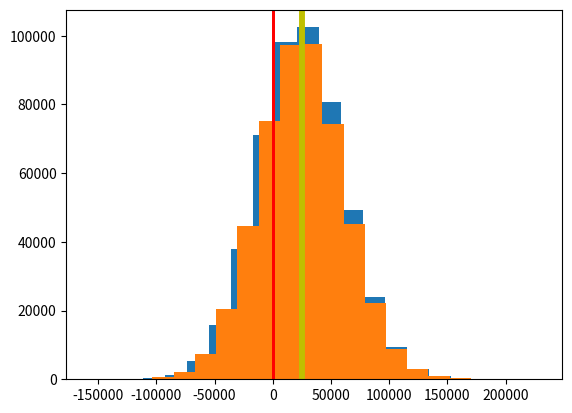

Source code (Python):
%matplotlib inline
import numpy as np
import random
import matplotlib.pyplot as plt

#
# Define a function to plot a histogram of the observations
#
def hplot(tps, NumBins = 20) :
    # create histogram
    plt.hist(tps, bins=NumBins)
    # yellow line at the sample mean
    plt.axvline(AvgTP, color='y', linestyle='solid', linewidth=4)
    # red line at 0
    plt.axvline(0, color='r', linestyle='solid', linewidth=2)
    plt.show()

#
# Define a function to sample an observation (one replication)
#
def sample() :
    q = random.uniform(8000,12000)
    v = random.normalvariate(7,2)
    p = random.normalvariate(10,3)
    return (q*(p-v)-5000)

Replications = 500000
tps = []

# Loop
for i in range (Replications) :
    # sample the value
    tp = sample()
    # Accumulate for the average
    tps.append(tp);
# compute average
AvgTP = float(sum(tps))/Replications

# show solution
print ("\nBased on {:,d} replications:".format(Replications))
print ("\tAverage : {:,.2f}".format(AvgTP))
print ("\tRange   : ({:,.2f}, {:,.2f})".format(min(tps), max(tps)))
print ("\tpr(<0)  : {:.4f}".format(float(len([v for v in tps if v < 0]))/Replications))
hplot(tps)

# Simple vector version using NumPy
# Specify the number of observations/replications to perform
obs = 500000
# generate the input vectors
price = np.random.normal(10, 3, obs)
marginal = np.random.normal(7, 2, obs)
demand = np.random.uniform(8000, 12000, obs)
# compute the expected profit for each replication (using vector operations)
tp = demand * (price - marginal) - 5000

# basic display of results
# Descriptive Statistics
print("          Expected profit: ${:10,.2f}".format(tp.mean()))
print("                Std. Dev.: ${:10,.2f}".format(tp.std()))
print("          25th Percentile: ${:10,.2f}".format(np.percentile(tp, 25)))
print("          75th Percentile: ${:10,.2f}".format(np.percentile(tp, 75)))
print("     Prob. of losing money: {:.3f}".format(np.sum(tp < 0)/obs))
print("Prob. of making > $100,000: {:.3f}".format(np.sum(tp > 100000)/obs))
# histogram
hplot(tp)

# Create 4 single-column arrays from the individual arrays
p = price.reshape(obs,1)
m = marginal.reshape(obs,1)
d = demand.reshape(obs,1)
pr = tp.reshape(obs,1)
p.shape, m.shape, d.shape, pr.shape

# Create 4 single-column arrays - A different way to do the reshape operation
#p = price[:,np.newaxis]
#m = marginal[:, np.newaxis]
#d = demand[:, np.newaxis]
#pr = tp[:, np.newaxis]
#p.shape, m.shape, d.shape, pr.shape

# Concatenate the four into a matrix -- each row represents a replication
a = np.concatenate([p, m, d, pr], axis=1)
a.shape

# mean of each variable
a.mean(axis=0)

